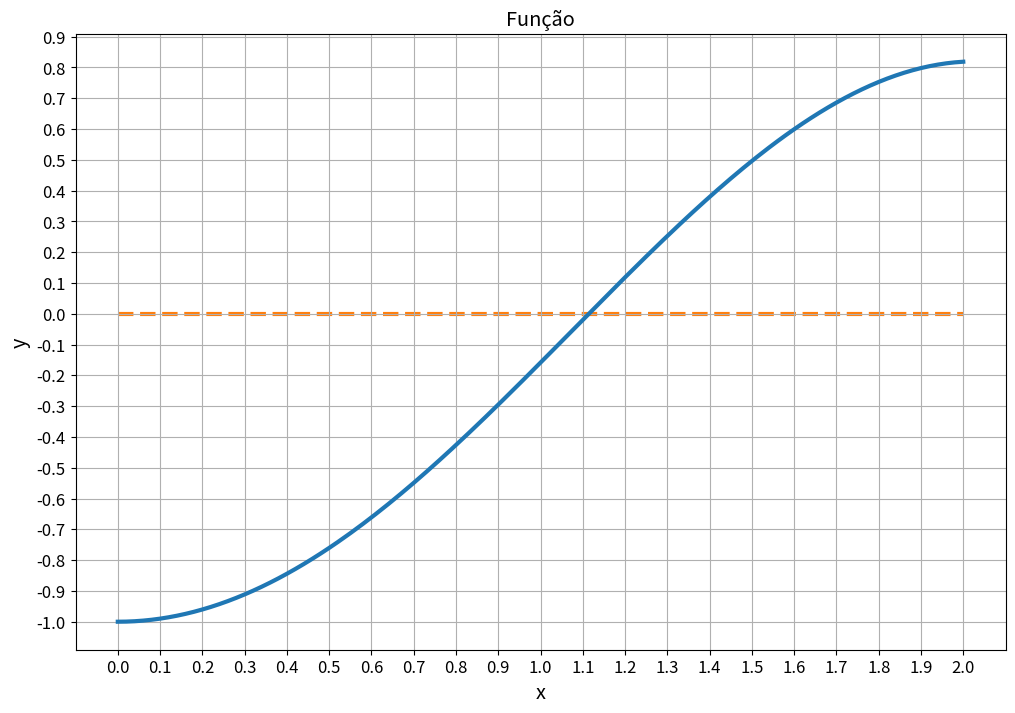

The matplotlib source for this figure:
# -*- coding: utf-8 -*-
"""BissNewSec (1).ipynb

Automatically generated by Colaboratory.

Original file is located at
    https://colab.research.google.com/drive/1B1Owz6bUHxAvzmwmig-2NGC8Jy3OABW3
"""

def matprint(mat, fmt="g"):
    col_maxes = [max([len(("{:"+fmt+"}").format(x)) for x in col]) for col in mat.T]
    for x in mat:
        for i, y in enumerate(x):
            print(("{:"+str(col_maxes[i])+fmt+"}").format(y), end="  ")
        print("")
    print("\n")

import numpy as np
from scipy import linalg as lin
import scipy as sci
import math as m
import matplotlib.pyplot as plt

"""# Métodos para encontrar zero de funções

Critérios de parada:
1.   Número máximo de iterações: $k < k_{max}$
2.   Erro absoluto: $\vert x_k - x_{k-1}\vert < \varepsilon_a$
3.   Erro relativo: $\dfrac{\vert x_k - x_{k-1}\vert}{\vert x_k \vert}< \varepsilon_r$
4.   Teste de resíduo: $\vert f(x_k)\vert < \tau$
"""

def bissecao(func,a,b,x0,tol,flag_parada):
    x = x0; erro = np.inf;
    k = 0; kmax = 1000;

    while(erro > tol and k < kmax):
        k = k + 1;
        if(func(a)*func(x) < 0):
            b = x;
        else:
            a = x;
        
        x0 = x;
        x = (a+b)/2;
        
        # cálculo do erro vai depender do critério de parada escolhido
        if(flag_parada == 0):
            erro = abs(x-x0);
        elif(flag_parada == 1):
            erro = abs(x-x0)/abs(x);
        else:
            erro = abs(func(x));
    
    return x, k

f = lambda x: x**3-30*x**2 + 2552
a = 0; b = 20; tol = 1e-6;
x0 = (a+b)/2;

print('Usando o critério de parada do erro absoluto:')
flag_parada = 0;
(x_0,k) = bissecao(f,a,b,x0,tol,flag_parada)
print('O zero da função é %.6f, foram usadas %d iterações\n' %(x_0,k))

print('Usando o critério de parada do erro relativo:')
flag_parada = 1;
(x_1,k) = bissecao(f,a,b,x0,tol,flag_parada)
print('O zero da função é %.6f, foram usadas %d iterações\n' %(x_1,k))

print('Usando o critério de parada do resíduo:')
flag_parada = 2;
(x_2,k) = bissecao(f,a,b,x0,tol,flag_parada)
print('O zero da função é %.6f, foram usadas %d iterações\n' %(x_2,k))

x_array = np.arange(a,b+0.5,0.5)
y_array = f(x_array)

plt.rc('font', size=12)
fig = plt.figure(1,figsize=(12,10),facecolor='white');
ax = fig.gca()
ax.set_xticks(np.arange(a, b+0.1, 1))
ax.set_yticks(np.arange(-1500, 2555, 250))
plt.grid()
plt.plot(x_array,y_array,linewidth='3',zorder=2)
plt.plot(x_array,0*x_array,ls='--',linewidth='3',zorder=1)
plt.scatter(x_1, f(x_1),linewidth='4',facecolor='red',zorder=3)
plt.xlabel('x',fontsize='large') 
plt.ylabel('y',fontsize='large') 
plt.title('Método Bisseção: x = %.6f'%(x_1)) 
plt.show()

def newton(func,dfunc,x0,tol,flag_parada):
    x = x0; erro = erro = np.inf;
    k = 0; kmax = 1000;

    while(erro > tol and k < kmax):
        k = k + 1;
        x0 = x;
        dx = func(x)/dfunc(x);
        x = x - dx;
        
        # cálculo do erro vai depender do critério de parada escolhido
        if(flag_parada == 0):
            erro = abs(x-x0);
        elif(flag_parada == 1):
            erro = abs(x-x0)/abs(x);
        else:
            erro = abs(func(x));
    
    return x, k

f = lambda x: x**3-30*x**2 + 2552
df = lambda x: 3*x**2-60*x
x0 = 3; tol = 1e-6; a = 0; b = 20;

print('Usando o critério de parada do erro relativo:')
flag_parada = 2;
(x_1,k) = newton(f,df,x0,tol,flag_parada)
print('O zero da função é %.6f, foram usadas %d iterações\n' %(x_1,k))

x_array = np.arange(a,b+0.5,0.5)
y_array = f(x_array)

plt.rc('font', size=12)
fig = plt.figure(1,figsize=(12,10),facecolor='white');
ax = fig.gca()
ax.set_xticks(np.arange(a, b+0.1, 1))
ax.set_yticks(np.arange(-1500, 2555, 250))
plt.grid()
plt.plot(x_array,y_array,linewidth='3',zorder=2)
plt.plot(x_array,0*x_array,ls='--',linewidth='3',zorder=1)
plt.scatter(x_1, f(x_1),linewidth='4',facecolor='red',zorder=3)
plt.xlabel('x',fontsize='large') 
plt.ylabel('y',fontsize='large') 
plt.title('Método de Newton: x = %.6f'%(x_1)) 
plt.show()

def secante(func,x0,x1,tol,flag_parada):
    erro = erro = np.inf;
    k = 0; kmax = 1000;
    x = x1;

    while(erro > tol and k < kmax):
        k = k + 1;
        f0 = func(x0)
        f1 = func(x);
        ds = f1*(x-x0)/(f1-f0);
        x0 = x;
        x = x - ds;
        
        # cálculo do erro vai depender do critério de parada escolhido
        if(flag_parada == 0):
            erro = abs(x-x0);
        elif(flag_parada == 1):
            erro = abs(x-x0)/abs(x);
        else:
            erro = abs(func(x));
    
    return x, k

f = lambda x: x**3-30*x**2 + 2552
x0 = 3; tol = 1e-6;
a = 0; b = 20;

# vamos fazer uma iteração da bisseção para achar x1
if(f(a)*f(x0) < 0):
    b = x0;
else:
    a = x0;       
x1 = (a+b)/2;

print('Usando o critério de parada do erro relativo:')
flag_parada = 1;
(x_1,k) = secante(f,x0,x1,tol,flag_parada)
print('O zero da função é %.6f, foram usadas %d iterações\n' %(x_1,k))

x_array = np.arange(a,b+0.5,0.5)
y_array = f(x_array)

plt.rc('font', size=12)
fig = plt.figure(1,figsize=(12,10),facecolor='white');
ax = fig.gca()
ax.set_xticks(np.arange(a, b+0.1, 1))
ax.set_yticks(np.arange(-1500, 2555, 250))
plt.grid()
plt.plot(x_array,y_array,linewidth='3',zorder=2)
plt.plot(x_array,0*x_array,ls='--',linewidth='3',zorder=1)
plt.scatter(x_1, f(x_1),linewidth='4',facecolor='red',zorder=3)
plt.xlabel('x',fontsize='large') 
plt.ylabel('y',fontsize='large') 
plt.title('Método da secante: x = %.6f'%(x_1)) 
plt.show()

"""Comparando os três métodos para função $f(x) = x^3-30x^2+2552$"""

f = lambda x: x**3-30*x**2 + 2552
df = lambda x: 3*x**2-60*x
x0 = 10; tol = 1e-6; a = 0; b = 20;
flag_parada = 1 # vamos manter o erro relativo em todos!
# vamos fazer uma iteração da bisseção para achar x1
a_new = a; b_new = b;
if(f(a_new)*f(x0) < 0):
    b_new = x0;
else:
    a_new = x0;       
x1 = (a_new+b_new)/2;

print('Bisseção:')
(x_biss,k_biss) = bissecao(f,a,b,x0,tol,flag_parada)
print('O zero da função é %.6f, foram usadas %d iterações\n' %(x_biss,k_biss))

print('Newton:')
(x_newt,k_newt) = newton(f,df,x0,tol,flag_parada)
print('O zero da função é %.6f, foram usadas %d iterações\n' %(x_newt,k_newt))

print('Secante:')
(x_sec,k_sec) = secante(f,x0,x1,tol,flag_parada)
print('O zero da função é %.6f, foram usadas %d iterações\n' %(x_sec,k_sec))

"""Agora vamos pegar a função $f(x) = x^3-5x$ e vamos testar com esses três métodos."""

f = lambda x: x**3-5*x;
a = -3; b = 3;

x_array = np.arange(a,b+0.5,0.1)
y_array = f(x_array)

plt.rc('font', size=12)
fig = plt.figure(1,figsize=(14,8),facecolor='white');
ax = fig.gca()
ax.set_xticks(np.arange(a, b+0.1, 0.5))
ax.set_yticks(np.arange(-20, 30, 5))
plt.grid()
plt.plot(x_array,y_array,linewidth='3',zorder=2)
plt.plot(x_array,0*x_array,ls='--',linewidth='3',zorder=1)
plt.scatter([0.5,3], [f(0.5),f(3)],linewidth='4',facecolor='red',label = 'Intervalo para bisseção',zorder=3)
plt.xlabel('x',fontsize='large') 
plt.ylabel('y',fontsize='large') 
plt.title('Função') 
plt.legend() 
plt.show()

f = lambda x: x**3-5*x;
df = lambda x: 3*x**2-5
x0 = 2.0; tol = 1e-6; a = 0.5; b = 3; # variar os chutes iniciais (1.0, 1.5, 2.0)
flag_parada = 1; # manter erro relativo para todos!
# vamos fazer uma iteração da bisseção para achar x1 do método da secante
a_new = a; b_new = b;
if(f(a_new)*f(x0) < 0):
    b_new = x0;
else:
    a_new = x0;       
x1 = (a_new+b_new)/2;

print('Bisseção:')
(x_biss,k_biss) = bissecao(f,a,b,x0,tol,flag_parada)
print('O zero da função é %.6f, foram usadas %d iterações\n' %(x_biss,k_biss))

print('Newton:')
(x_newt,k_newt) = newton(f,df,x0,tol,flag_parada)
print('O zero da função é %.6f, foram usadas %d iterações\n' %(x_newt,k_newt))

print('Secante:')
(x_sec,k_sec) = secante(f,x0,x1,tol,flag_parada)
print('O zero da função é %.6f, foram usadas %d iterações\n' %(x_sec,k_sec))

f = lambda x: x**3-5*x;
a = -3; b = 3;

x_array = np.arange(a,b+0.5,0.1)
y_array = f(x_array)

plt.rc('font', size=12)
fig = plt.figure(1,figsize=(14,8),facecolor='white');
ax = fig.gca()
ax.set_xticks(np.arange(a, b+0.1, 0.5))
ax.set_yticks(np.arange(-20, 30, 5))
plt.grid()
plt.plot(x_array,y_array,linewidth='3',zorder=2)
plt.plot(x_array,0*x_array,ls='--',linewidth='3',zorder=1)
plt.scatter([-2.0,0.5], [f(-2.0),f(0.5)],linewidth='4',facecolor='red',label = 'Intervalo para bisseção',zorder=3)
plt.xlabel('x',fontsize='large') 
plt.ylabel('y',fontsize='large') 
plt.title('Função') 
plt.legend() 
plt.show()

f = lambda x: x**3-5*x;
df = lambda x: 3*x**2-5
x0 = -0.5; tol = 1e-8; a = -2.0; b = 0.5; # variar os chutes iniciais (-1.5, -1.0, -0.5)
flag_parada = 0; # Usar erro absoluto pois está dando divisão por zero aqui
# vamos fazer uma iteração da bisseção para achar x1 do método da secante
a_new = a; b_new = b;
if(f(a_new)*f(x0) < 0):
    b_new = x0;
else:
    a_new = x0;       
x1 = (a_new+b_new)/2;

print('Bisseção:')
(x_biss,k_biss) = bissecao(f,a,b,(a+b)/2,tol,flag_parada)
print('O zero da função é %.6f, foram usadas %d iterações\n' %(x_biss,k_biss))

print('Newton:')
(x_newt,k_newt) = newton(f,df,x0,tol,flag_parada)
print('O zero da função é %.6f, foram usadas %d iterações\n' %(x_newt,k_newt))

print('Secante:')
(x_sec,k_sec) = secante(f,x0,x1,tol,flag_parada)
print('O zero da função é %.6f, foram usadas %d iterações\n' %(x_sec,k_sec))

"""1. Dada a função $f(x) = x\sin(x) - 1$ no intervalo $(0,2)$ resolva:
> 1.   Usando uma iteração do método da bisseção para achar o chute inicial, resolva essa equação com o método de Newton.
> 2.   Usando duas iterações do método da bisseção, encontre dois chutes iniciais e resolva a equação usando o método das Secantes.
> 3. Resolva também com o método da bisseção e compare as três soluções.
"""

f = lambda x: x*np.sin(x) - 1;
df = lambda x: np.sin(x) + x*np.cos(x);
a = 0; b = 2; tol = 1e-6;
# print(f(a));
# print(f(b));

print('Vamos visualizar a função:')
x_array = np.arange(a,b+0.0005,0.01)
y_array = f(x_array)

plt.rc('font', size=12)
fig = plt.figure(1,figsize=(12,8),facecolor='white');
ax = fig.gca()
ax.set_xticks(np.arange(a, b+0.0005, 0.1))
ax.set_yticks(np.arange(-1, 1, 0.1))
plt.grid()
plt.plot(x_array,y_array,linewidth='3',zorder=2)
plt.plot(x_array,0*x_array,ls='--',linewidth='3',zorder=1)
# plt.scatter([-2.0,0.5], [f(-2.0),f(0.5)],linewidth='4',facecolor='red',label = 'Intervalo para bisseção',zorder=3)
plt.xlabel('x',fontsize='large') 
plt.ylabel('y',fontsize='large') 
plt.title('Função') 
# plt.legend() 
plt.show()

print('\nCalculando dois passos do método da bisseção para chutes iniciais:')
a_new = a; b_new = b; x0_biss = (a_new+b_new)/2;
if(f(a_new)*f(x0_biss) < 0):
    b_new = x0_biss;
else:
    a_new = x0_biss;       
x0 = (a_new+b_new)/2;
x0_biss = x0;
if(f(a_new)*f(x0_biss) < 0):
    b_new = x0_biss;
else:
    a_new = x0_biss;       
x1 = (a_new+b_new)/2;
print('Primeiro chute inicial: %.4f' %(x0));
print('Segundo chute inicial: %.4f' %(x1));

print('\nCalculando com método de Newton:')
(x_newt,k_newt) = newton(f,df,x0,tol,1)
print('O zero da função é %.6f, foram usadas %d iterações' %(x_newt,k_newt))

print('\nCalculando com método da secante:')
(x_sec,k_sec) = secante(f,x0,x1,tol,1)
print('O zero da função é %.6f, foram usadas %d iterações' %(x_sec,k_sec))

print('\nCalculando com método da bisseção:')
(x_biss,k_biss) = bissecao(f,a,b,x0,tol,1)
print('O zero da função é %.6f, foram usadas %d iterações' %(x_biss,k_biss))
